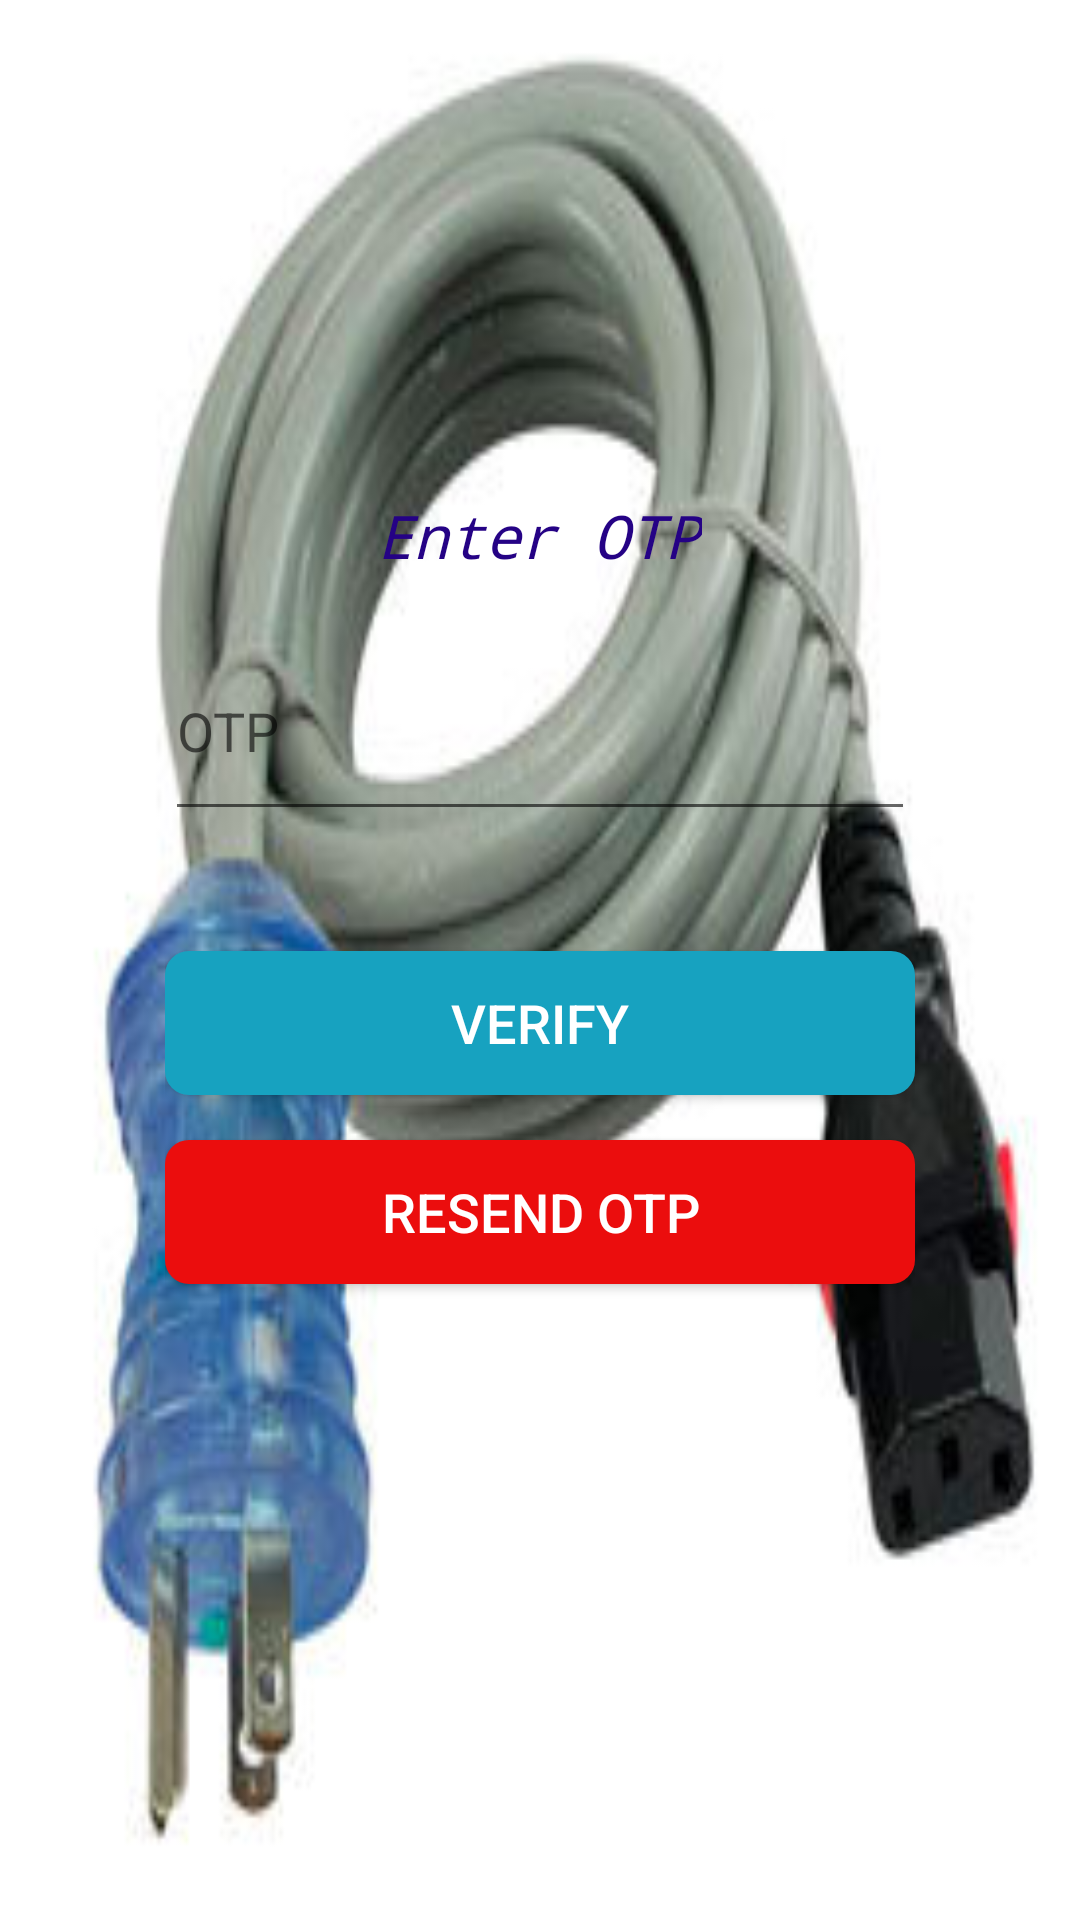

Write the Android layout XML for this screen, with the resource values it uses.
<!-- AndroidManifest.xml: application theme Theme.ExtensionOrder -->
<!-- res/layout/activity_delivery_sendotp.xml -->
<?xml version="1.0" encoding="utf-8"?>
<androidx.constraintlayout.widget.ConstraintLayout xmlns:android="http://schemas.android.com/apk/res/android"
    xmlns:app="http://schemas.android.com/apk/res-auto"
    xmlns:tools="http://schemas.android.com/tools"
    android:layout_width="match_parent"
    android:layout_height="match_parent"
    android:background="@drawable/img6"
    tools:context=".Delivery_sendotp">

    <LinearLayout
        android:layout_width="280dp"
        android:layout_height="380dp"
        android:id="@+id/linearlayout"
        android:background="@drawable/background_shape"
        android:orientation="vertical"
        app:layout_constraintEnd_toEndOf="parent"
        app:layout_constraintTop_toTopOf="parent"
        app:layout_constraintStart_toStartOf="parent"
        app:layout_constraintBottom_toBottomOf="parent"
        android:padding="15dp">

        <TextView
            android:layout_width="wrap_content"
            android:layout_height="wrap_content"
            android:text="Enter OTP"
            android:textSize="20sp"
            android:textColor="@color/DarkBlue"
            android:layout_gravity="center"
            android:layout_marginTop="20dp"
            android:fontFamily="monospace"
            android:textStyle="italic"/>

        <EditText
            android:layout_width="match_parent"
            android:layout_height="70dp"
            android:layout_marginTop="15dp"
            android:hint="OTP"
            android:ems="10"
            android:id="@+id/code1"/>
        <Button
            android:layout_width="match_parent"
            android:layout_height="wrap_content"
            android:layout_marginTop="40dp"
            android:id="@+id/Verify1"
            android:background="@drawable/blueish"
            android:text="Verify"
            android:textSize="18sp"
            android:textColor="@color/white"/>
        <Button
            android:layout_width="match_parent"
            android:layout_height="wrap_content"
            android:layout_marginTop="15dp"
            android:id="@+id/Resendotp1"
            android:textColor="@color/white"
            android:text="Resend OTP"
            android:background="@drawable/btnred"
            android:textSize="18sp"/>
        <TextView
            android:layout_width="match_parent"
            android:layout_height="wrap_content"
            android:id="@+id/text1"
            android:layout_gravity="center_horizontal"
            android:text=""
            android:layout_marginTop="15dp"
            android:textAlignment="center"
            android:textColor="@color/gray"
            android:textSize="16sp"/>



    </LinearLayout>

</androidx.constraintlayout.widget.ConstraintLayout>
<!-- resources referenced by this layout -->
<resources>
  <color name="DarkBlue">#250285</color>
  <color name="gray">#7E000000</color>
  <color name="white">#FFFFFFFF</color>
  <!-- drawable background_shape (drawable) -->
  <?xml version="1.0" encoding="utf-8"?>
  <selector xmlns:android="http://schemas.android.com/apk/res/android">
      <solid android:color="@color/white"></solid>
      <corners android:radius="8dp"></corners>
  </selector>
  <!-- drawable blueish (drawable) -->
  <?xml version="1.0" encoding="utf-8"?>
  <shape xmlns:android="http://schemas.android.com/apk/res/android">
      <solid android:color="@color/blueish"></solid>
      <corners android:radius="8dp"></corners>
  
  </shape>
  <!-- drawable btnred (drawable) -->
  <?xml version="1.0" encoding="utf-8"?>
  <shape xmlns:android="http://schemas.android.com/apk/res/android">
      <solid android:color="@color/Red"></solid>
      <corners android:radius="8dp"></corners>
  </shape>
  <!-- drawable img6: jpg bitmap (drawable, 15098 bytes) -->
  <style name="Theme.ExtensionOrder" parent="Theme.MaterialComponents.DayNight.DarkActionBar">
          
          <item name="colorPrimary">@color/purple_500</item>
          <item name="colorPrimaryVariant">@color/purple_700</item>
          <item name="colorOnPrimary">@color/white</item>
          
          <item name="colorSecondary">@color/teal_200</item>
          <item name="colorSecondaryVariant">@color/teal_700</item>
          <item name="colorOnSecondary">@color/black</item>
          
          <item name="android:statusBarColor" tools:targetApi="l">?attr/colorPrimaryVariant</item>
          
      </style>
  <color name="blueish">#17A2C0</color>
  <color name="Red">#EB0D0D</color>
  <color name="purple_500">#FF6200EE</color>
  <color name="purple_700">#FF3700B3</color>
  <color name="teal_200">#FF03DAC5</color>
  <color name="teal_700">#FF018786</color>
  <color name="black">#FF000000</color>
</resources>
